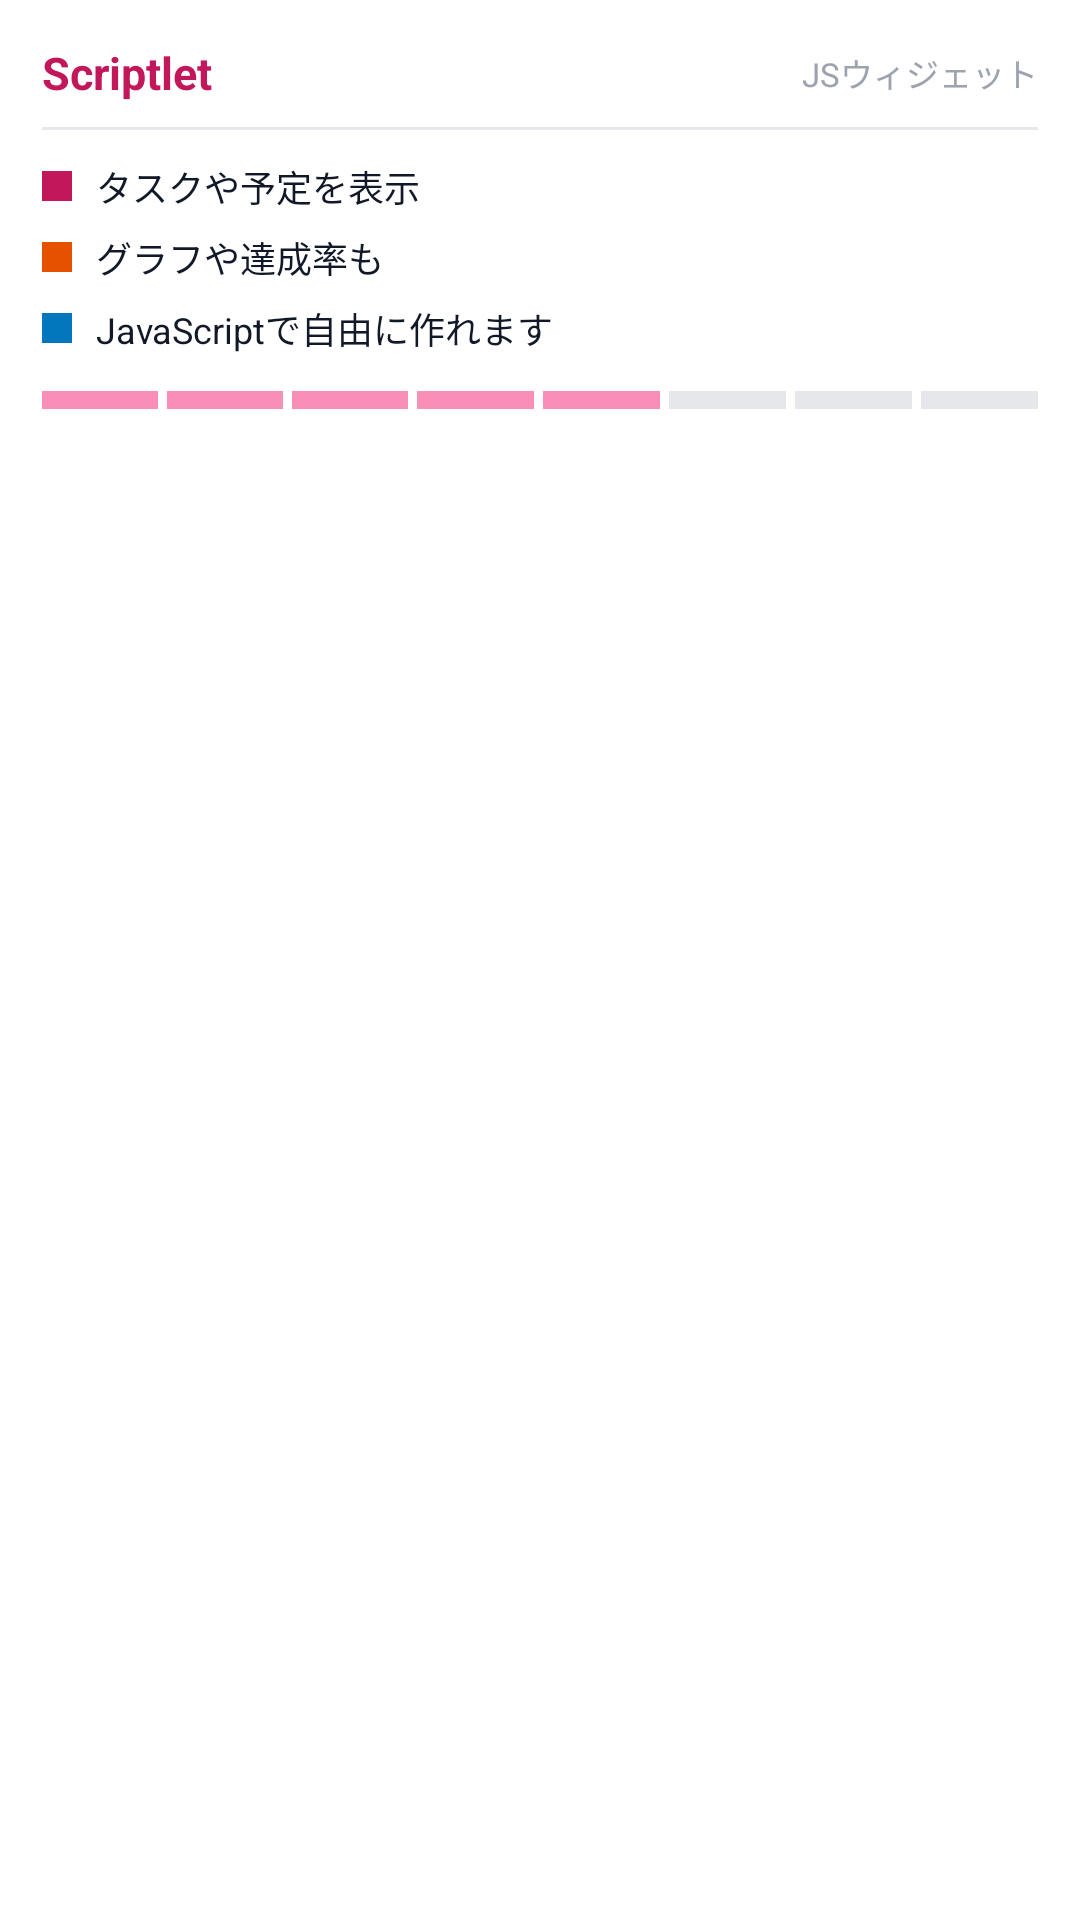

This screen was rendered from an Android layout file. Write that file and the resources it references.
<!-- AndroidManifest.xml: application theme Theme.Scriptlet -->
<!-- res/layout/widget_preview.xml -->
<?xml version="1.0" encoding="utf-8"?>
<LinearLayout xmlns:android="http://schemas.android.com/apk/res/android"
    xmlns:tools="http://schemas.android.com/tools"
    tools:ignore="Overdraw"
    android:layout_width="match_parent"
    android:layout_height="match_parent"
    android:background="#FFFFFF"
    android:orientation="vertical"
    android:padding="14dp">

    <LinearLayout
        android:layout_width="match_parent"
        android:layout_height="wrap_content"
        android:gravity="center_vertical"
        android:orientation="horizontal">

        <TextView
            android:layout_width="wrap_content"
            android:layout_height="wrap_content"
            android:text="@string/app_name"
            android:textColor="#C2185B"
            android:textSize="15sp"
            android:textStyle="bold" />

        <View
            android:layout_width="0dp"
            android:layout_height="0dp"
            android:layout_weight="1" />

        <TextView
            android:layout_width="wrap_content"
            android:layout_height="wrap_content"
            android:text="@string/preview_subtitle"
            android:textColor="#9CA3AF"
            android:textSize="11sp" />
    </LinearLayout>

    <View
        android:layout_width="match_parent"
        android:layout_height="1dp"
        android:layout_marginTop="8dp"
        android:layout_marginBottom="10dp"
        android:background="#E5E7EB" />

    <LinearLayout
        android:layout_width="match_parent"
        android:layout_height="wrap_content"
        android:gravity="center_vertical"
        android:orientation="horizontal">

        <View
            android:layout_width="10dp"
            android:layout_height="10dp"
            android:background="#C2185B" />

        <TextView
            android:layout_width="wrap_content"
            android:layout_height="wrap_content"
            android:layout_marginStart="8dp"
            android:text="@string/preview_line_tasks"
            android:textColor="#111827"
            android:textSize="12sp" />
    </LinearLayout>

    <LinearLayout
        android:layout_width="match_parent"
        android:layout_height="wrap_content"
        android:layout_marginTop="6dp"
        android:gravity="center_vertical"
        android:orientation="horizontal">

        <View
            android:layout_width="10dp"
            android:layout_height="10dp"
            android:background="#E65100" />

        <TextView
            android:layout_width="wrap_content"
            android:layout_height="wrap_content"
            android:layout_marginStart="8dp"
            android:text="@string/preview_line_charts"
            android:textColor="#111827"
            android:textSize="12sp" />
    </LinearLayout>

    <LinearLayout
        android:layout_width="match_parent"
        android:layout_height="wrap_content"
        android:layout_marginTop="6dp"
        android:gravity="center_vertical"
        android:orientation="horizontal">

        <View
            android:layout_width="10dp"
            android:layout_height="10dp"
            android:background="#0277BD" />

        <TextView
            android:layout_width="wrap_content"
            android:layout_height="wrap_content"
            android:layout_marginStart="8dp"
            android:text="@string/preview_line_freedom"
            android:textColor="#111827"
            android:textSize="12sp" />
    </LinearLayout>

    <LinearLayout
        android:layout_width="match_parent"
        android:layout_height="6dp"
        android:layout_marginTop="12dp"
        android:orientation="horizontal">

        <View android:layout_width="0dp" android:layout_height="match_parent" android:layout_weight="1" android:layout_marginEnd="3dp" android:background="#F78FB8" />
        <View android:layout_width="0dp" android:layout_height="match_parent" android:layout_weight="1" android:layout_marginEnd="3dp" android:background="#F78FB8" />
        <View android:layout_width="0dp" android:layout_height="match_parent" android:layout_weight="1" android:layout_marginEnd="3dp" android:background="#F78FB8" />
        <View android:layout_width="0dp" android:layout_height="match_parent" android:layout_weight="1" android:layout_marginEnd="3dp" android:background="#F78FB8" />
        <View android:layout_width="0dp" android:layout_height="match_parent" android:layout_weight="1" android:layout_marginEnd="3dp" android:background="#F78FB8" />
        <View android:layout_width="0dp" android:layout_height="match_parent" android:layout_weight="1" android:layout_marginEnd="3dp" android:background="#E5E7EB" />
        <View android:layout_width="0dp" android:layout_height="match_parent" android:layout_weight="1" android:layout_marginEnd="3dp" android:background="#E5E7EB" />
        <View android:layout_width="0dp" android:layout_height="match_parent" android:layout_weight="1" android:background="#E5E7EB" />
    </LinearLayout>
</LinearLayout>
<!-- resources referenced by this layout -->
<resources>
  <string name="app_name">Scriptlet</string>
  <string name="preview_line_charts">グラフや達成率も</string>
  <string name="preview_line_freedom">JavaScriptで自由に作れます</string>
  <string name="preview_line_tasks">タスクや予定を表示</string>
  <string name="preview_subtitle">JSウィジェット</string>
  <style name="Theme.Scriptlet" parent="android:Theme.Material.NoActionBar">
          <item name="android:windowLightStatusBar">true</item>
          <item name="android:windowBackground">#FFFBF7</item>
      </style>
</resources>
